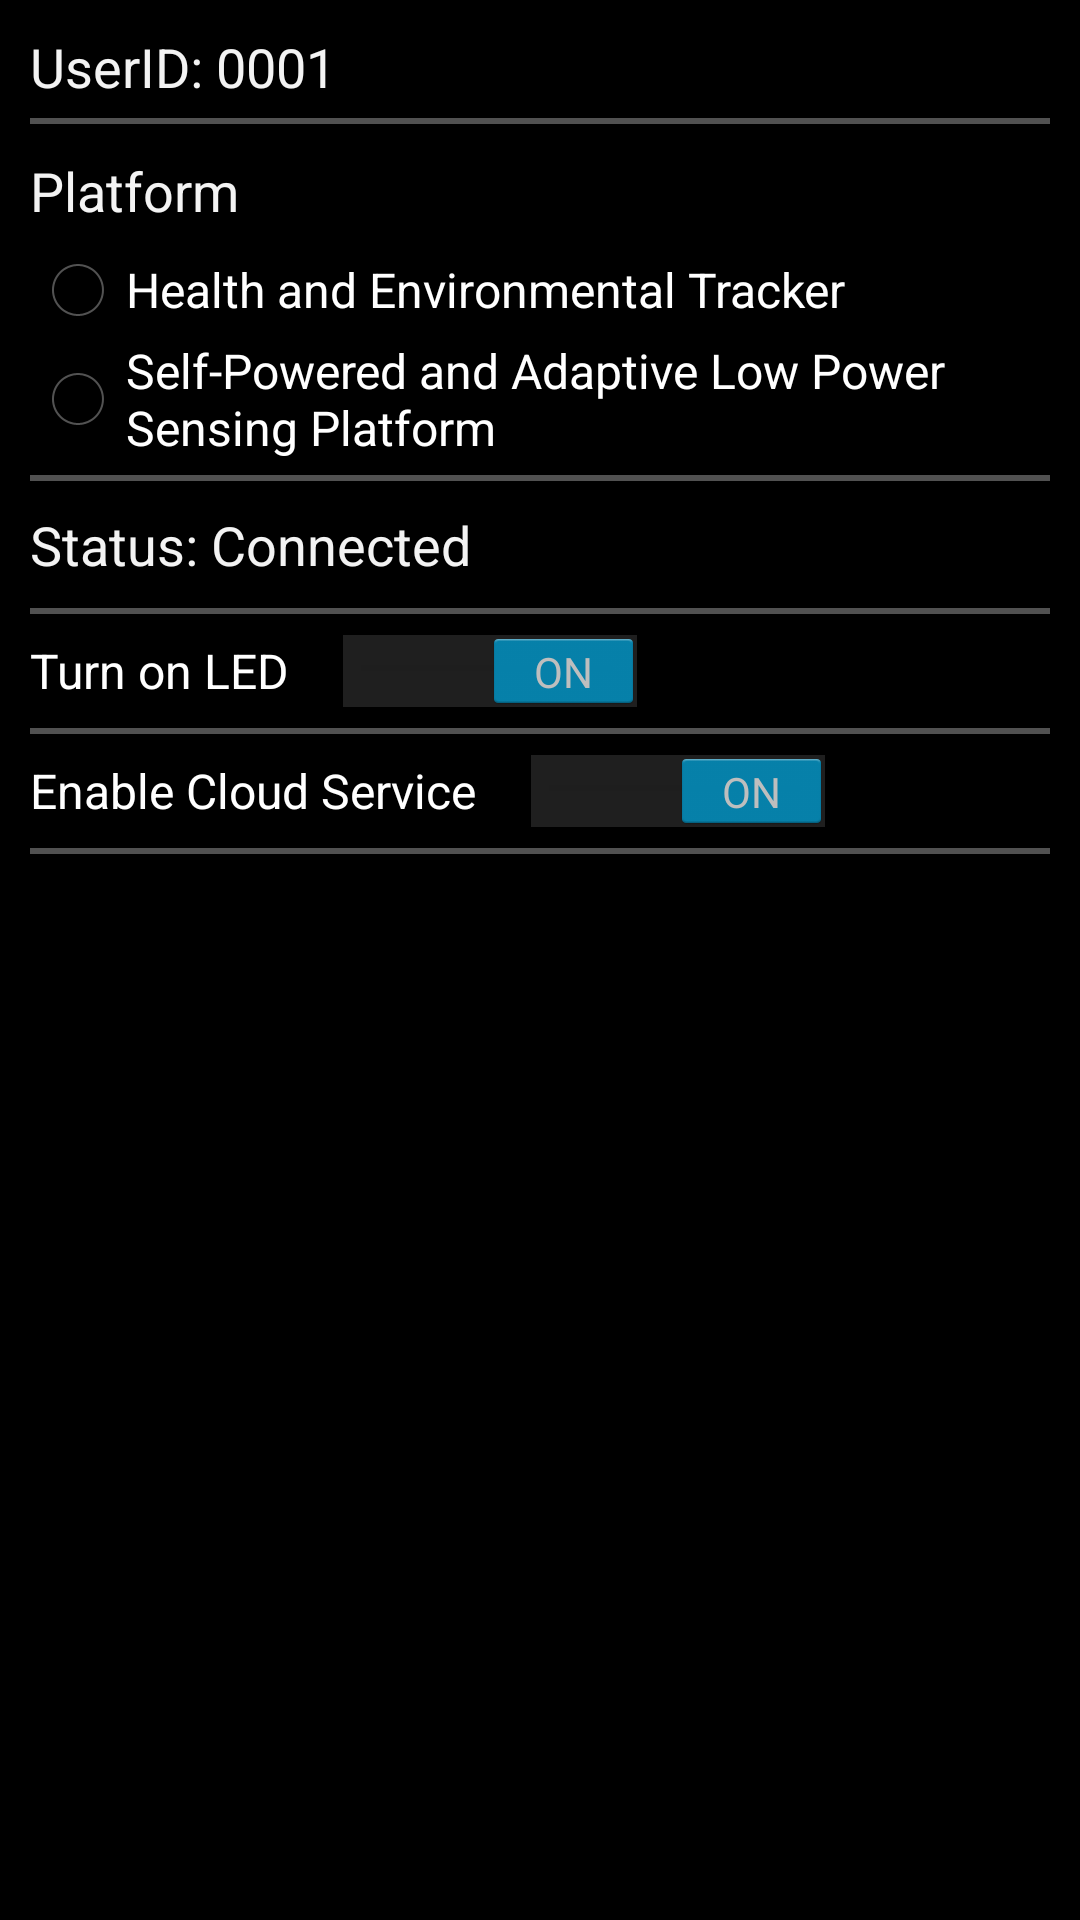

This screen was rendered from an Android layout file. Write that file and the resources it references.
<!-- AndroidManifest.xml: application theme android:Theme.Holo -->
<!-- res/layout/fragment_control.xml -->
<?xml version="1.0" encoding="utf-8"?>
<LinearLayout xmlns:android="http://schemas.android.com/apk/res/android"
    android:layout_width="match_parent"
    android:layout_height="match_parent"
    android:orientation="vertical" >

    <TextView
        android:layout_width="wrap_content"
        android:layout_height="wrap_content"
        android:textAppearance="?android:attr/textAppearanceMedium"
        android:layout_marginTop="10dp"
        android:layout_marginLeft="10dp"
        android:text="UserID: 0001"
        android:id="@+id/text_id" />

    <View android:layout_height="2dp"
        android:layout_marginTop="5dp"
        android:layout_marginBottom="5dp"
        android:layout_marginRight="10dp"
        android:layout_marginLeft="10dp"
        android:layout_width="fill_parent"
        android:background="#90909090"/>

    <LinearLayout
        android:orientation="vertical"
        android:layout_width="fill_parent"
        android:layout_height="wrap_content"
        android:id="@+id/l2">

        <TextView
            android:layout_width="wrap_content"
            android:layout_height="wrap_content"
            android:layout_marginTop="5dp"
            android:layout_marginBottom="5dp"
            android:layout_marginRight="10dp"
            android:layout_marginLeft="10dp"
            android:textAppearance="?android:attr/textAppearanceMedium"
            android:text="Platform"
            android:id="@+id/textView" />

        <RadioGroup
            android:layout_width="wrap_content"
            android:layout_height="wrap_content"
            android:id="@+id/radio_platform">

            <RadioButton
                android:layout_width="wrap_content"
                android:layout_height="wrap_content"
                android:layout_marginRight="10dp"
                android:layout_marginLeft="10dp"
                android:text="Health and Environmental Tracker"
                android:id="@+id/radio_het"
                android:checked="false" />

            <RadioButton
                android:layout_width="wrap_content"
                android:layout_height="wrap_content"
                android:layout_marginRight="10dp"
                android:layout_marginLeft="10dp"
                android:text="Self-Powered and Adaptive Low Power Sensing Platform "
                android:id="@+id/radio_sap"
                android:checked="false" />
        </RadioGroup>
    </LinearLayout>

    <View android:layout_height="2dp"
        android:layout_marginTop="5dp"
        android:layout_marginBottom="5dp"
        android:layout_marginRight="10dp"
        android:layout_marginLeft="10dp"
        android:layout_width="fill_parent"
        android:background="#90909090"/>

    <TextView
        android:layout_width="wrap_content"
        android:layout_height="wrap_content"
        android:textAppearance="?android:attr/textAppearanceMedium"
        android:layout_marginLeft="10dp"
        android:layout_marginTop="4dp"
        android:layout_marginBottom="4dp"
        android:text="Status: Connected"
        android:id="@+id/text_status" />

    <View android:layout_height="2dp"
        android:layout_marginTop="5dp"
        android:layout_marginBottom="5dp"
        android:layout_marginRight="10dp"
        android:layout_marginLeft="10dp"
        android:layout_width="fill_parent"
        android:background="#90909090"/>

    <Switch
        android:layout_width="wrap_content"
        android:layout_height="wrap_content"
        android:layout_marginLeft="10dp"
        android:text="Turn on LED"
        android:id="@+id/switch_led"
        android:checked="true" />

    <View android:layout_height="2dp"
        android:layout_marginTop="5dp"
        android:layout_marginBottom="5dp"
        android:layout_marginRight="10dp"
        android:layout_marginLeft="10dp"
        android:layout_width="fill_parent"
        android:background="#90909090"/>

    <Switch
        android:layout_width="wrap_content"
        android:layout_height="wrap_content"
        android:layout_marginLeft="10dp"
        android:text="Enable Cloud Service"
        android:id="@+id/switch_cloud"
        android:checked="true" />

    <View android:layout_height="2dp"
        android:layout_marginTop="5dp"
        android:layout_marginBottom="5dp"
        android:layout_marginRight="10dp"
        android:layout_marginLeft="10dp"
        android:layout_width="fill_parent"
        android:background="#90909090"/>

</LinearLayout>
<!-- resources referenced by this layout -->
<resources>

</resources>
